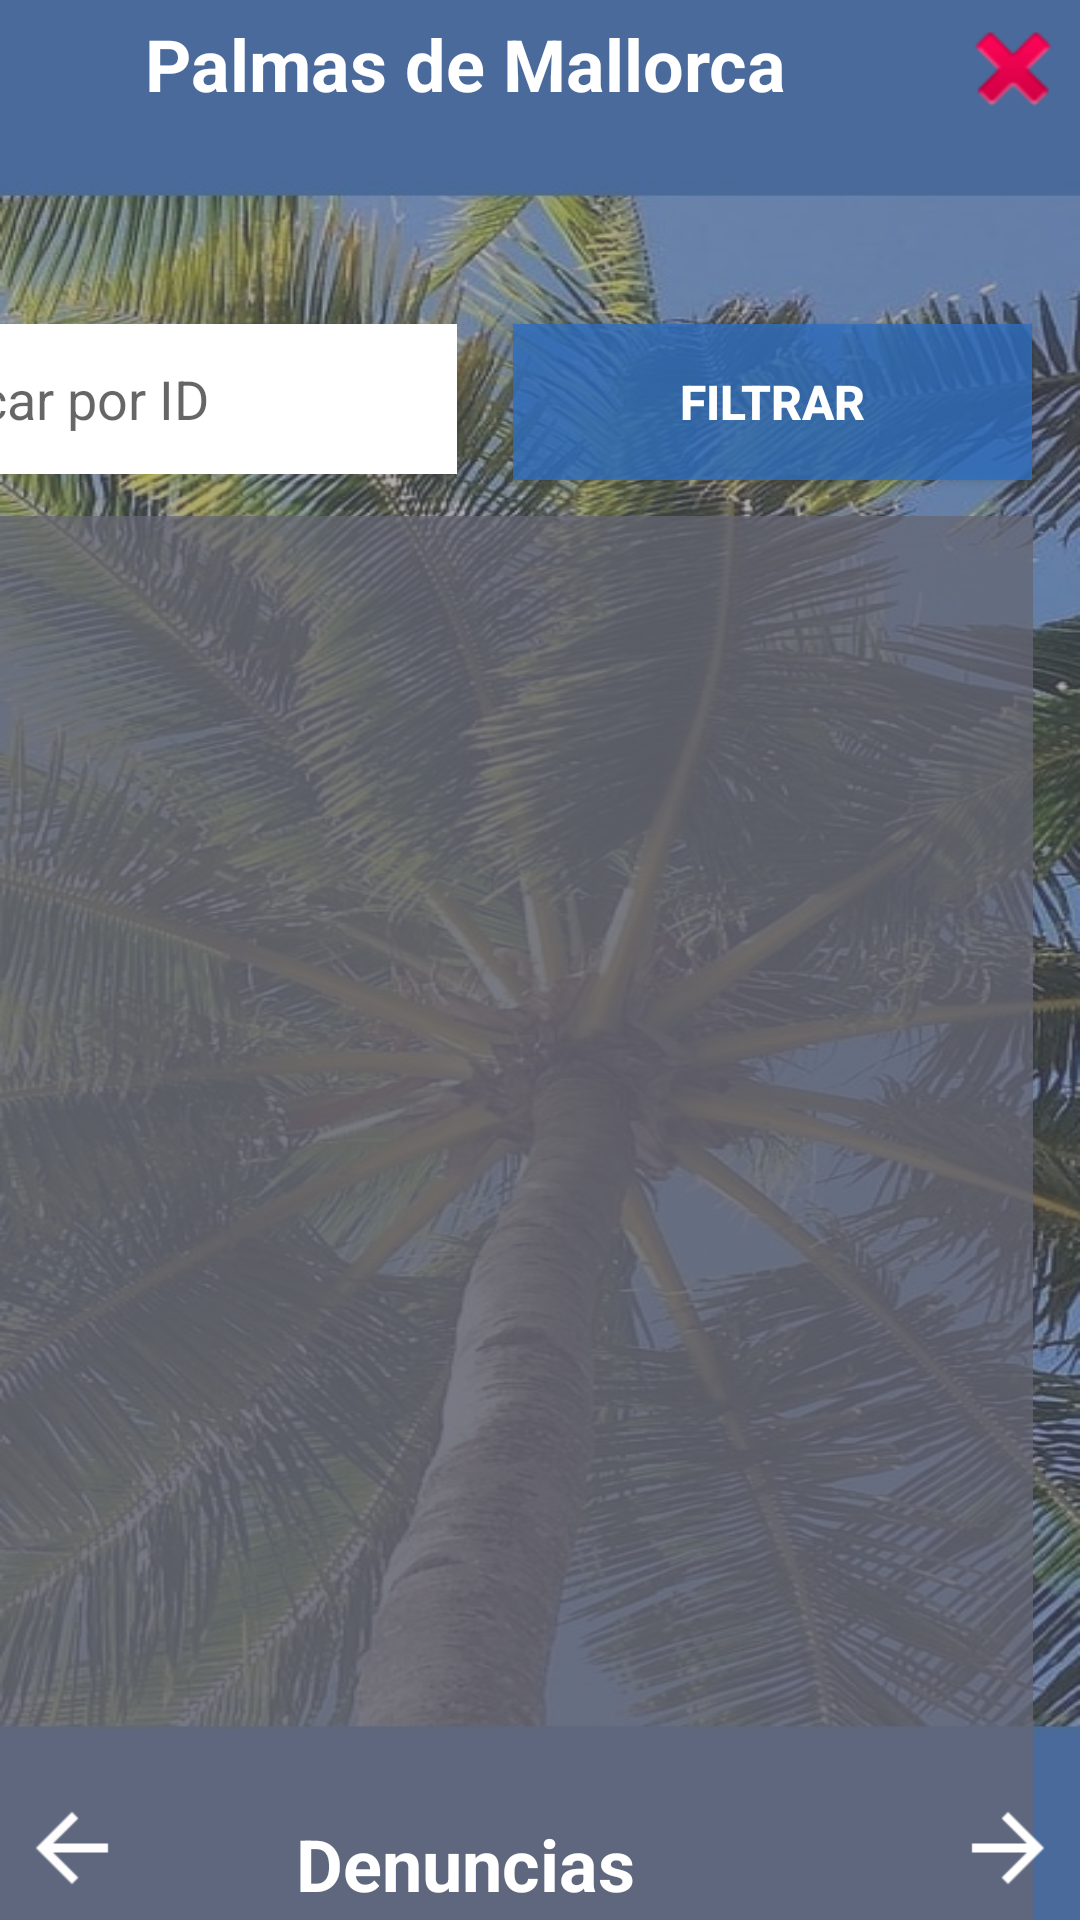

Here is an Android app screen rendered from its layout file. Give the layout XML and the strings, colors and styles it references.
<!-- AndroidManifest.xml: application theme Theme.Municipiofrontend -->
<!-- res/layout/activity_ver_denuncias.xml -->
<?xml version="1.0" encoding="utf-8"?>
<androidx.constraintlayout.widget.ConstraintLayout xmlns:android="http://schemas.android.com/apk/res/android"
    xmlns:app="http://schemas.android.com/apk/res-auto"
    xmlns:tools="http://schemas.android.com/tools"
    android:id="@+id/main"
    android:layout_width="match_parent"
    android:layout_height="match_parent"
    android:background="@drawable/background"
    tools:context=".Activities.Arranque.Template">

    <TextView
        android:id="@+id/filterBackground"
        android:layout_width="421dp"
        android:layout_height="728dp"
        android:background="#80656774"
        android:backgroundTint="#656774"
        android:text=" "
        app:layout_constraintBottom_toBottomOf="parent"
        app:layout_constraintEnd_toEndOf="parent"
        app:layout_constraintStart_toStartOf="parent"
        app:layout_constraintTop_toTopOf="parent"
        tools:ignore="SpeakableTextPresentCheck,TextContrastCheck" />

    <TextView
        android:id="@+id/textPaginaActual"
        android:layout_width="40dp"
        android:layout_height="40dp"
        android:layout_marginTop="696dp"
        android:layout_marginEnd="180dp"
        android:background="#C92E6FC1"
        android:text="1"
        android:textAlignment="center"
        android:textColor="@color/white"
        android:textSize="34sp"
        android:textStyle="bold"
        app:layout_constraintEnd_toEndOf="parent"
        app:layout_constraintTop_toTopOf="parent" />

    <ImageButton
        android:id="@+id/botonCambiarPaginaDerecha"
        android:layout_width="40dp"
        android:layout_height="40dp"
        android:layout_marginTop="696dp"
        android:layout_marginEnd="128dp"
        android:backgroundTint="#00FFFFFF"
        android:rotationY="180"
        android:scaleX="1.5"
        android:scaleY="1.5"
        app:layout_constraintEnd_toEndOf="parent"
        app:layout_constraintTop_toTopOf="parent"
        app:srcCompat="?attr/actionModeCloseDrawable"
        app:tint="@color/white"
        tools:ignore="SpeakableTextPresentCheck" />

    <ImageButton
        android:id="@+id/botonCambiarPaginaIzquierda"
        android:layout_width="40dp"
        android:layout_height="40dp"
        android:layout_marginTop="696dp"
        android:layout_marginEnd="232dp"
        android:backgroundTint="#00FFFFFF"
        android:scaleX="1.5"
        android:scaleY="1.5"
        android:visibility="invisible"
        app:layout_constraintEnd_toEndOf="parent"
        app:layout_constraintTop_toTopOf="parent"
        app:srcCompat="?attr/actionModeCloseDrawable"
        app:tint="#FFFDFD"
        tools:ignore="DuplicateIds,SpeakableTextPresentCheck" />

    <Button
        android:id="@+id/botonfiltrar"
        android:layout_width="173dp"
        android:layout_height="52dp"
        android:layout_marginTop="108dp"
        android:layout_marginEnd="16dp"
        android:background="#C92E6FC1"
        android:text="Filtrar"
        android:textAlignment="center"
        android:textColor="@color/white"
        android:textSize="16sp"
        android:textStyle="bold"
        app:layout_constraintEnd_toEndOf="parent"
        app:layout_constraintTop_toTopOf="parent" />

    <EditText
        android:id="@+id/inputId"
        android:layout_width="190dp"
        android:layout_height="50dp"
        android:layout_marginTop="108dp"
        android:layout_marginEnd="208dp"
        android:background="@color/white"
        android:hint="Buscar por ID"
        android:inputType="text"
        android:maxLines="1"
        android:textAlignment="textStart"
        android:visibility="visible"
        app:layout_constraintEnd_toEndOf="parent"
        app:layout_constraintTop_toTopOf="parent" />

    <ListView
        android:id="@+id/listDenuncias"
        android:layout_width="382dp"
        android:layout_height="515dp"
        android:layout_marginTop="172dp"
        android:layout_marginEnd="16dp"
        android:background="#BE656774"
        app:layout_constraintEnd_toEndOf="parent"
        app:layout_constraintTop_toTopOf="parent" />

    <TextView
        android:id="@+id/textView4"
        android:layout_width="312dp"
        android:layout_height="63dp"
        android:layout_marginTop="736dp"
        android:layout_marginEnd="76dp"
        android:text="¿Te gustaría realizar una nueva denuncia? \n Apretá acá:"
        android:textAlignment="textEnd"
        android:textColor="@color/white"
        android:textSize="16sp"
        android:textStyle="bold"
        app:layout_constraintEnd_toEndOf="parent"
        app:layout_constraintTop_toTopOf="parent" />

    <ImageButton
        android:id="@+id/botonAgregar"
        android:layout_width="50dp"
        android:layout_height="45dp"
        android:layout_marginTop="736dp"
        android:layout_marginEnd="16dp"
        android:background="#C92E6FC1"
        android:scaleX="1.15"
        android:scaleY="1.15"
        app:layout_constraintEnd_toEndOf="parent"
        app:layout_constraintTop_toTopOf="parent"
        app:srcCompat="@android:drawable/ic_input_add"
        app:tint="@color/white" />

    <ImageButton
        android:id="@+id/botonLogout"
        android:layout_width="45dp"
        android:layout_height="45dp"
        android:background="#00FFFFFF"
        android:scaleX="1.25"
        android:scaleY="1.25"
        app:layout_constraintEnd_toEndOf="parent"
        app:layout_constraintTop_toTopOf="parent"
        app:srcCompat="@android:drawable/ic_delete" />

    <TextView
        android:id="@+id/textPantalla"
        android:layout_width="250dp"
        android:layout_height="30dp"
        android:layout_marginEnd="80dp"
        android:layout_marginBottom="5dp"
        android:text="Denuncias"
        android:textAlignment="center"
        android:textColor="@color/white"
        android:textSize="24sp"
        android:textStyle="bold"
        app:layout_constraintBottom_toBottomOf="parent"
        app:layout_constraintEnd_toEndOf="parent" />

    <ImageButton
        android:id="@+id/botonCambiarPantallaIzquierda"
        android:layout_width="wrap_content"
        android:layout_height="wrap_content"
        android:layout_marginBottom="2dp"
        android:backgroundTint="#00FFFFFF"
        android:scaleX="1.5"
        android:scaleY="1.5"
        app:layout_constraintBottom_toBottomOf="parent"
        app:layout_constraintStart_toStartOf="parent"
        app:srcCompat="?attr/actionModeCloseDrawable"
        app:tint="#FFFDFD"
        tools:ignore="DuplicateIds,SpeakableTextPresentCheck" />

    <ImageButton
        android:id="@+id/botonCambiarPantallaDerecha"
        android:layout_width="wrap_content"
        android:layout_height="wrap_content"
        android:layout_marginBottom="2dp"
        android:backgroundTint="#00FFFFFF"
        android:rotationY="180"
        android:scaleX="1.5"
        android:scaleY="1.5"
        android:visibility="visible"
        app:layout_constraintBottom_toBottomOf="parent"
        app:layout_constraintEnd_toEndOf="parent"
        app:srcCompat="?attr/actionModeCloseDrawable"
        app:tint="@color/white"
        tools:ignore="SpeakableTextPresentCheck" />

    <TextView
        android:id="@+id/textNombreAplicacion"
        android:layout_width="250dp"
        android:layout_height="30dp"
        android:layout_marginTop="5dp"
        android:layout_marginEnd="80dp"
        android:text="Palmas de Mallorca"
        android:textAlignment="center"
        android:textAllCaps="false"
        android:textColor="@color/white"
        android:textSize="24sp"
        android:textStyle="bold"
        app:layout_constraintEnd_toEndOf="parent"
        app:layout_constraintTop_toTopOf="parent" />

</androidx.constraintlayout.widget.ConstraintLayout>
<!-- resources referenced by this layout -->
<resources>
  <color name="white">#FFFFFFFF</color>
  <!-- drawable background: jpg bitmap (drawable, 239657 bytes) -->
  <style name="Theme.Municipiofrontend" parent="Theme.AppCompat.Light.NoActionBar">
          
          <item name="colorPrimary">@color/purple_500</item>
          <item name="colorPrimaryVariant">@color/purple_700</item>
          <item name="colorOnPrimary">@color/white</item>
          
          <item name="colorSecondary">@color/teal_200</item>
          <item name="colorSecondaryVariant">@color/teal_700</item>
          <item name="colorOnSecondary">@color/black</item>
          
          <item name="android:statusBarColor">?attr/colorPrimaryVariant</item>
          
      </style>
  <color name="purple_500">#FF6200EE</color>
  <color name="purple_700">#FF3700B3</color>
  <color name="teal_200">#FF03DAC5</color>
  <color name="teal_700">#FF018786</color>
  <color name="black">#FF000000</color>
</resources>
